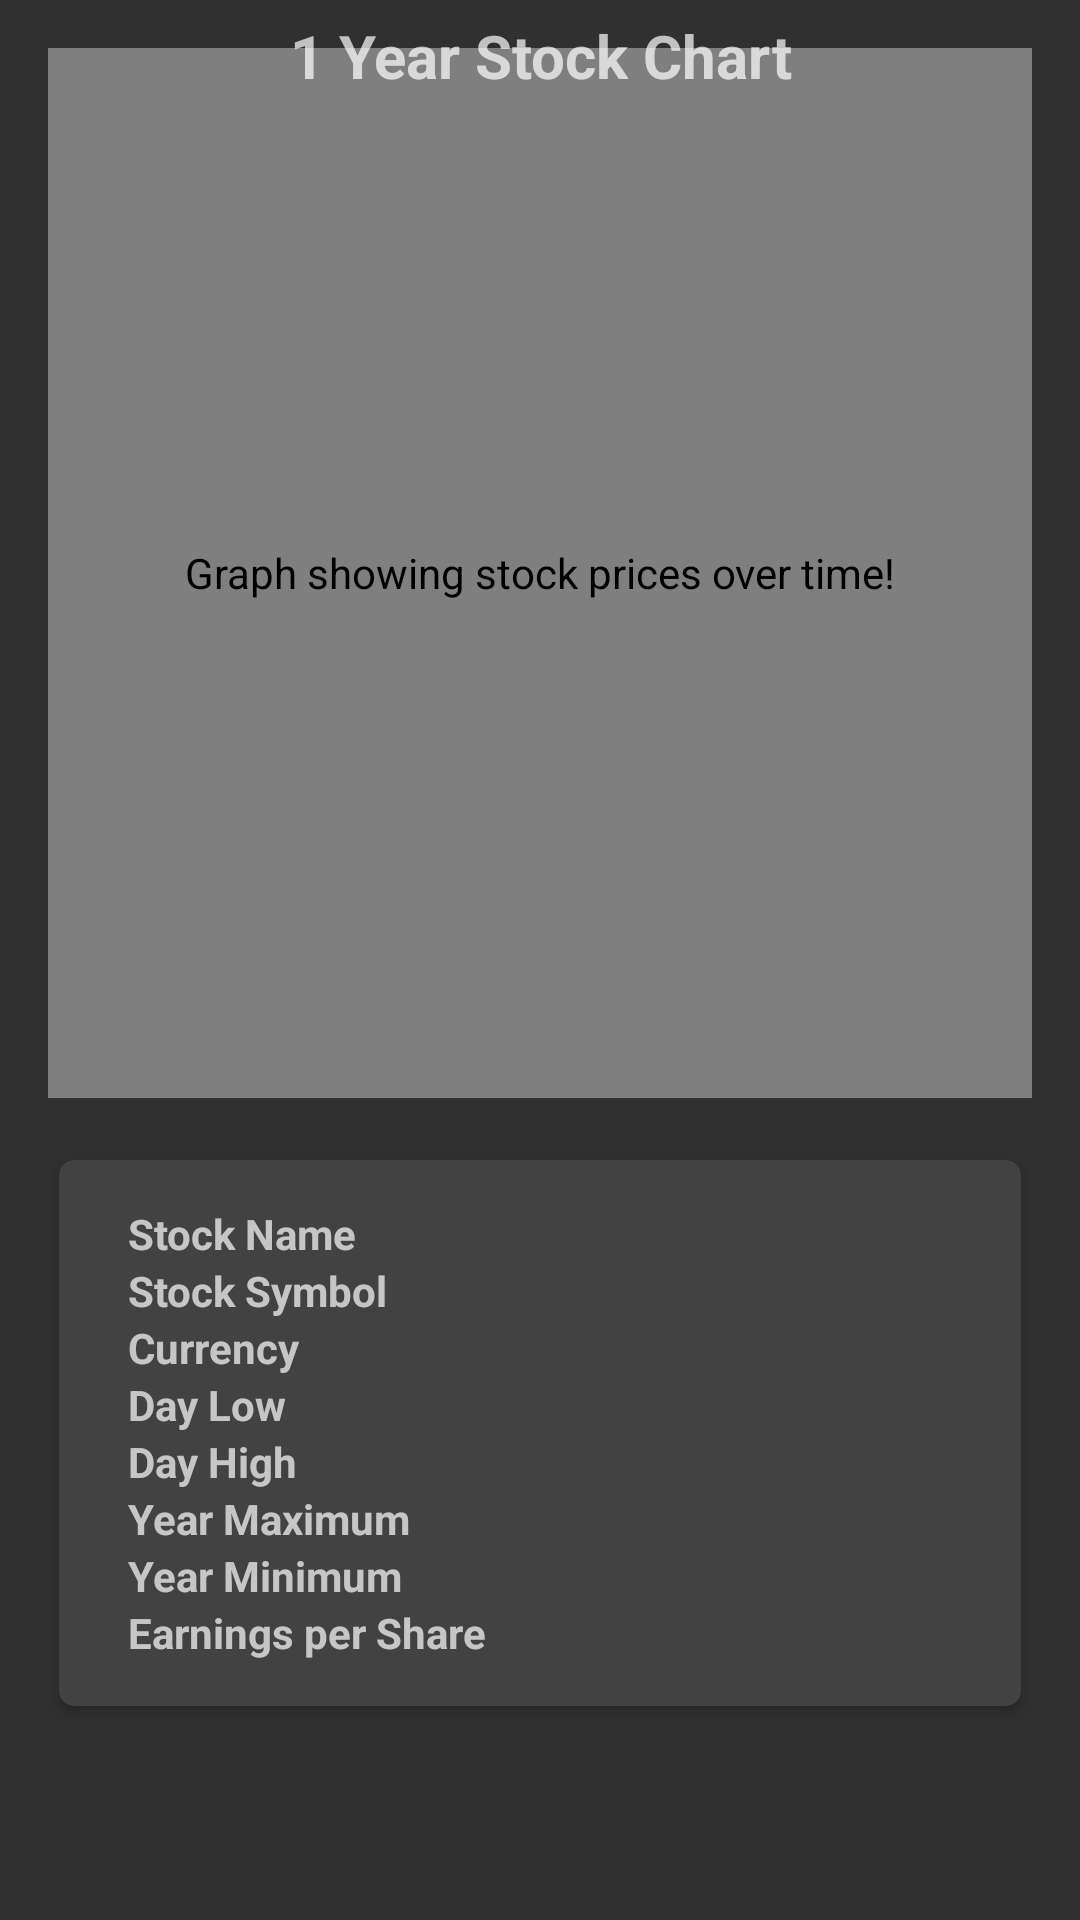

This screen was rendered from an Android layout file. Write that file and the resources it references.
<!-- AndroidManifest.xml: application theme AppTheme -->
<!-- res/layout/activity_detail.xml -->
<?xml version="1.0" encoding="utf-8"?>
<ScrollView xmlns:android="http://schemas.android.com/apk/res/android"
    xmlns:tools="http://schemas.android.com/tools"
    android:layout_width="match_parent"
    android:layout_height="match_parent"
    xmlns:card_view="http://schemas.android.com/apk/res-auto">

    <LinearLayout
        android:layout_width="fill_parent"
        android:layout_height="fill_parent"
        android:orientation="vertical">

        <FrameLayout
            android:layout_width="match_parent"
            android:layout_height="0dp"
            android:layout_weight="1">

            <com.db.chart.view.LineChartView
                xmlns:chart="http://schemas.android.com/apk/res-auto"
                android:id="@+id/linechart"
                android:layout_width="match_parent"
                android:layout_height="350dp"
                android:layout_marginStart="@dimen/activity_horizontal_margin"
                android:layout_marginLeft="@dimen/activity_horizontal_margin"
                android:layout_marginEnd="@dimen/activity_horizontal_margin"
                android:layout_marginRight="@dimen/activity_horizontal_margin"
                android:layout_marginBottom="@dimen/activity_vertical_margin"
                android:layout_marginTop="@dimen/activity_vertical_margin"
                android:contentDescription="@string/graph_content_description"
                chart:paddingEnd="@dimen/activity_horizontal_margin"
                chart:paddingStart="@dimen/activity_horizontal_margin"/>

            <TextView
                android:layout_width="match_parent"
                android:layout_height="wrap_content"
                android:text="@string/one_year_data"
                android:textStyle="bold"
                android:textSize="@dimen/med_title_textsize"
                android:layout_gravity="top|center"
                android:contentDescription="@string/one_year_stock_chart"
                android:gravity="center_horizontal"
                android:paddingTop="5sp" />


        </FrameLayout>

        <FrameLayout
            android:layout_width="match_parent"
            android:layout_height="wrap_content">

            <android.support.v7.widget.CardView
                android:layout_width="328dp"
                android:layout_height="wrap_content"
                card_view:contentPadding="15dp"
                card_view:cardElevation="2dp"
                card_view:cardUseCompatPadding="true"
                card_view:cardCornerRadius="5dp"
                card_view:theme="@style/Base.CardView"
                android:layout_gravity="center_horizontal|top">

                <LinearLayout
                    android:layout_width="match_parent"
                    android:layout_height="wrap_content"
                    android:orientation = "vertical">

                    <LinearLayout
                        android:layout_width="match_parent"
                        android:layout_height="wrap_content"
                        android:orientation="horizontal"
                        android:weightSum="2">
                        <TextView
                            android:layout_width="1dp"
                            android:layout_height="wrap_content"
                            android:layout_weight="1"
                            android:text="@string/stockName"
                            android:paddingStart="@dimen/default_padding"
                            android:paddingEnd="@dimen/default_padding"
                            android:textStyle="bold" />
                        <TextView
                            android:layout_width="1dp"
                            android:layout_height="wrap_content"
                            android:id="@+id/stock_name"
                            android:layout_weight="1"
                            android:textStyle="bold" />

                    </LinearLayout>
                    <LinearLayout
                        android:layout_width="match_parent"
                        android:layout_height="wrap_content"
                        android:orientation="horizontal"
                        android:weightSum="2">
                        <TextView
                            android:layout_width="1dp"
                            android:layout_height="wrap_content"
                            android:layout_weight="1"
                            android:text="@string/stockSymbol"
                            android:paddingStart="@dimen/default_padding"
                            android:paddingEnd="@dimen/default_padding"
                            android:textStyle="bold" />
                        <TextView
                            android:layout_width="1dp"
                            android:layout_height="wrap_content"
                            android:id="@+id/stock_symbol"
                            android:layout_weight="1"
                            android:textStyle="bold" />
                    </LinearLayout>
                    <LinearLayout
                        android:layout_width="match_parent"
                        android:layout_height="wrap_content"
                        android:orientation="horizontal"
                        android:weightSum="2">
                        <TextView
                            android:layout_width="1dp"
                            android:layout_height="wrap_content"
                            android:layout_weight="1"
                            android:text="@string/stockCurrency"
                            android:paddingStart="@dimen/default_padding"
                            android:paddingEnd="@dimen/default_padding"
                            android:textStyle="bold" />
                        <TextView
                            android:layout_width="1dp"
                            android:layout_height="wrap_content"
                            android:id="@+id/stock_currency"
                            android:layout_weight="1"
                            android:textStyle="bold" />
                    </LinearLayout>
                    <LinearLayout
                        android:layout_width="match_parent"
                        android:layout_height="wrap_content"
                        android:orientation="horizontal"
                        android:weightSum="2">
                        <TextView
                            android:layout_width="1dp"
                            android:layout_height="wrap_content"
                            android:layout_weight="1"
                            android:text="@string/stockDayLow"
                            android:paddingStart="@dimen/default_padding"
                            android:paddingEnd="@dimen/default_padding"
                            android:textStyle="bold" />
                        <TextView
                            android:layout_width="1dp"
                            android:layout_height="wrap_content"
                            android:id="@+id/stock_daylow"
                            android:layout_weight="1"
                            android:textStyle="bold" />
                    </LinearLayout>

                    <LinearLayout
                        android:layout_width="match_parent"
                        android:layout_height="wrap_content"
                        android:orientation="horizontal"
                        android:weightSum="2">
                        <TextView
                            android:layout_width="1dp"
                            android:layout_height="wrap_content"
                            android:layout_weight="1"
                            android:text="@string/stockDayHigh"
                            android:paddingStart="@dimen/default_padding"
                            android:paddingEnd="@dimen/default_padding"
                            android:textStyle="bold" />
                        <TextView
                            android:layout_width="1dp"
                            android:layout_height="wrap_content"
                            android:id="@+id/stock_dayhigh"
                            android:layout_weight="1"
                            android:textStyle="bold" />
                    </LinearLayout>

                    <LinearLayout
                        android:layout_width="match_parent"
                        android:layout_height="wrap_content"
                        android:orientation="horizontal"
                        android:weightSum="2">
                        <TextView
                            android:layout_width="1dp"
                            android:layout_height="wrap_content"
                            android:layout_weight="1"
                            android:text="@string/stockYearHigh"
                            android:paddingStart="@dimen/default_padding"
                            android:paddingEnd="@dimen/default_padding"
                            android:textStyle="bold" />
                        <TextView
                            android:layout_width="1dp"
                            android:layout_height="wrap_content"
                            android:id="@+id/stock_yearhigh"
                            android:layout_weight="1"
                            android:textStyle="bold" />
                    </LinearLayout>

                    <LinearLayout
                        android:layout_width="match_parent"
                        android:layout_height="wrap_content"
                        android:orientation="horizontal"
                        android:weightSum="2">
                        <TextView
                            android:layout_width="1dp"
                            android:layout_height="wrap_content"
                            android:layout_weight="1"
                            android:text="@string/stockYearMin"
                            android:paddingStart="@dimen/default_padding"
                            android:paddingEnd="@dimen/default_padding"
                            android:textStyle="bold" />
                        <TextView
                            android:layout_width="1dp"
                            android:layout_height="wrap_content"
                            android:id="@+id/stock_yearmin"
                            android:layout_weight="1"
                            android:textStyle="bold" />
                    </LinearLayout>

                    <LinearLayout
                        android:layout_width="match_parent"
                        android:layout_height="wrap_content"
                        android:orientation="horizontal"
                        android:weightSum="2">
                        <TextView
                            android:layout_width="1dp"
                            android:layout_height="wrap_content"
                            android:layout_weight="1"
                            android:text="@string/EarningShare"
                            android:paddingStart="@dimen/default_padding"
                            android:paddingEnd="@dimen/default_padding"
                            android:textStyle="bold" />
                        <TextView
                            android:layout_width="1dp"
                            android:layout_height="wrap_content"
                            android:id="@+id/earning_share"
                            android:layout_weight="1"
                            android:textStyle="bold" />
                    </LinearLayout>




                </LinearLayout>
            </android.support.v7.widget.CardView>
        </FrameLayout>

    </LinearLayout>
</ScrollView>
<!-- resources referenced by this layout -->
<resources>
  <dimen name="activity_horizontal_margin">16dp</dimen>
  <dimen name="activity_vertical_margin">16dp</dimen>
  <dimen name="default_padding">8dp</dimen>
  <dimen name="med_title_textsize">20sp</dimen>
  <string name="EarningShare" translatable="true">Earnings per Share</string>
  <string name="graph_content_description" translatable="true">Graph showing stock prices over time!</string>
  <string name="one_year_data" translatable="true">1 Year Stock Chart</string>
  <string name="one_year_stock_chart">One Year Stock Chart</string>
  <string name="stockCurrency" translatable="true">Currency</string>
  <string name="stockDayHigh" translatable="true">Day High</string>
  <string name="stockDayLow" translatable="true">Day Low</string>
  <string name="stockName" translatable="true">Stock Name</string>
  <string name="stockSymbol" translatable="true">Stock Symbol</string>
  <string name="stockYearHigh" translatable="true">Year Maximum</string>
  <string name="stockYearMin" translatable="true">Year Minimum</string>
  <style name="AppTheme" parent="Theme.AppCompat">
        <item name="colorPrimary">@color/material_blue_500</item>
        <item name="colorPrimaryDark">@color/material_blue_700</item>
      
    </style>
  <color name="material_blue_500">#3F51B5</color>
  <color name="material_blue_700">#303F9F</color>
</resources>
